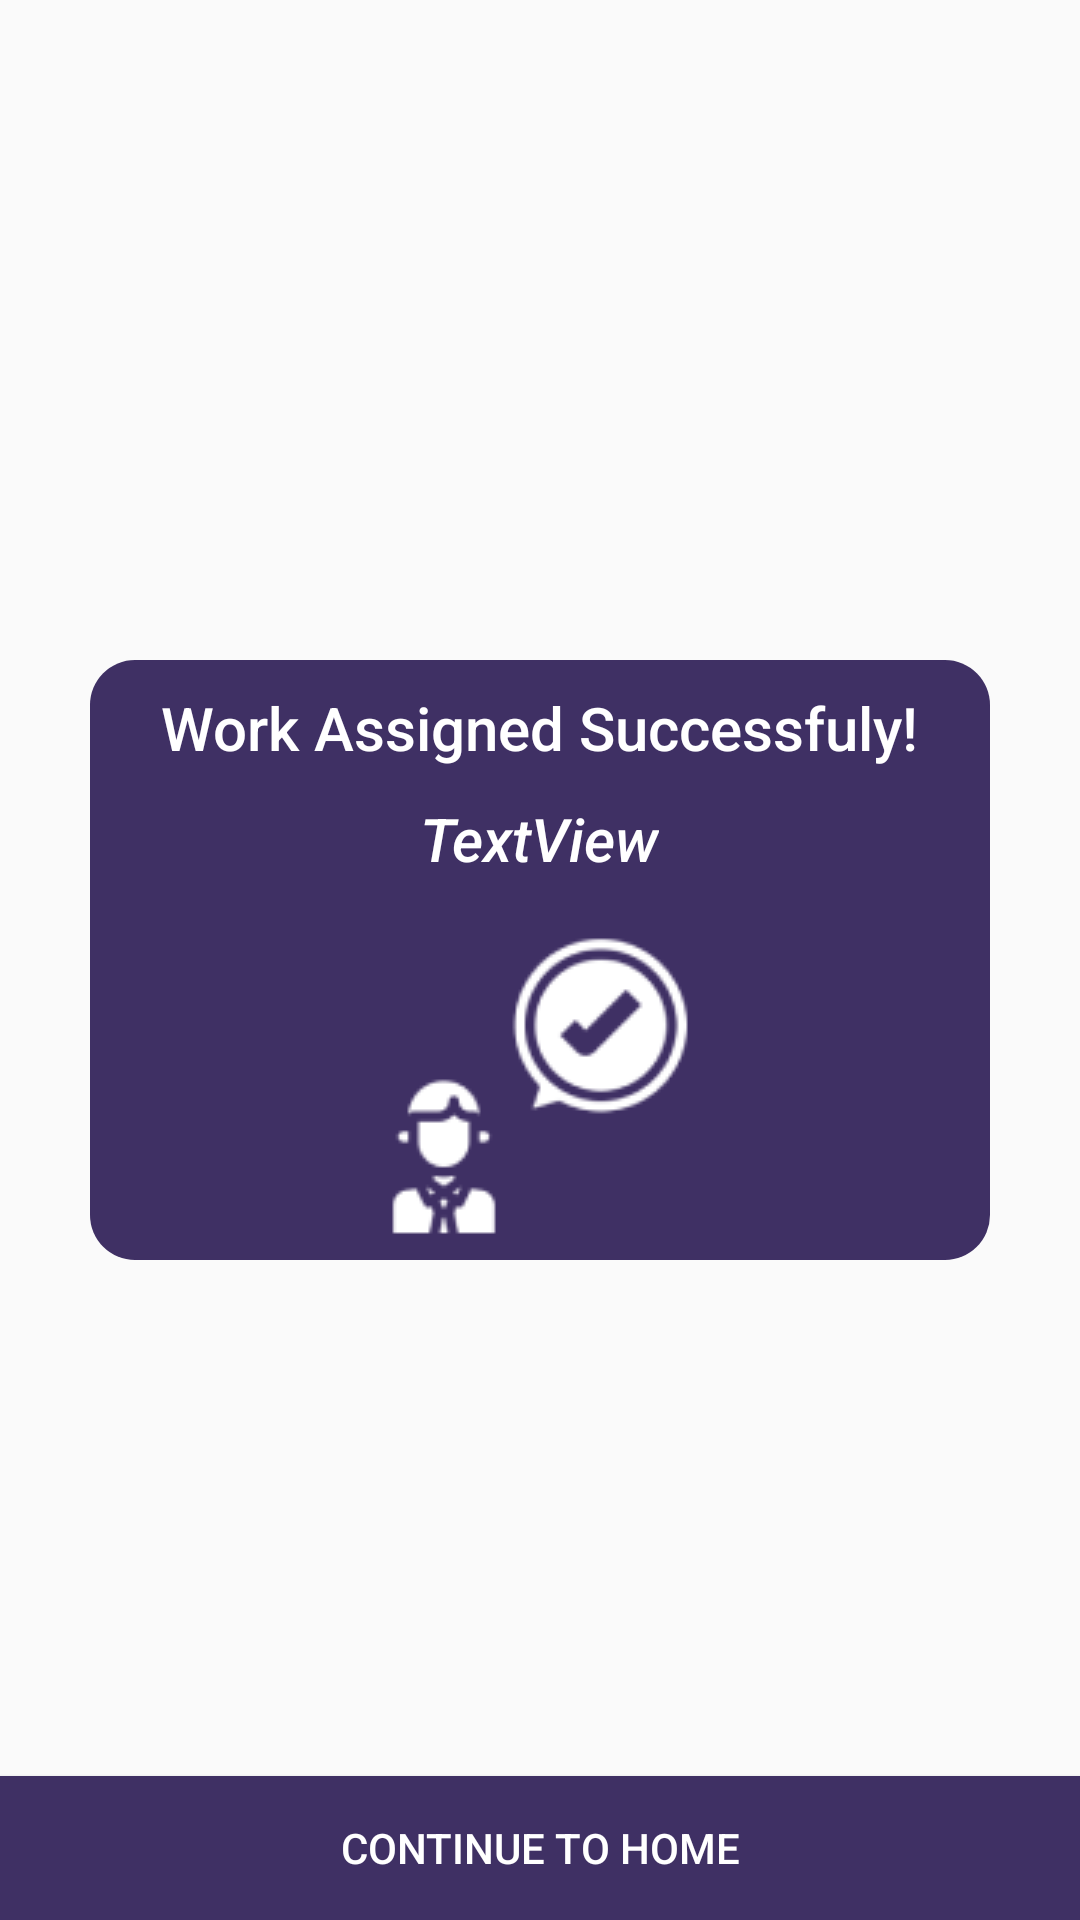

Android layout source for this screen:
<!-- AndroidManifest.xml: application theme Theme.Application -->
<!-- res/layout/activity_work_success.xml -->
<?xml version="1.0" encoding="utf-8"?>
<androidx.constraintlayout.widget.ConstraintLayout xmlns:android="http://schemas.android.com/apk/res/android"
    xmlns:app="http://schemas.android.com/apk/res-auto"
    xmlns:tools="http://schemas.android.com/tools"
    android:layout_width="match_parent"
    android:layout_height="match_parent"
    tools:context=".sup_success">

    <LinearLayout
        android:layout_width="300dp"
        android:layout_height="200dp"
        android:background="@drawable/button_design"
        android:gravity="center"
        android:orientation="vertical"
        app:layout_constraintBottom_toBottomOf="parent"
        app:layout_constraintEnd_toEndOf="parent"
        app:layout_constraintStart_toStartOf="parent"
        app:layout_constraintTop_toTopOf="parent">

        <TextView
            android:id="@+id/textView6"
            android:layout_width="wrap_content"
            android:layout_height="wrap_content"
            android:layout_marginTop="5dp"
            android:fontFamily="sans-serif-medium"
            android:text="Work Assigned Successfuly!"
            android:textColor="@color/white"
            android:textSize="20sp"
            android:textStyle="normal" />

        <TextView
            android:id="@+id/textView31"
            android:layout_width="wrap_content"
            android:layout_height="wrap_content"
            android:layout_marginTop="10dp"
            android:fontFamily="sans-serif-medium"
            android:text="TextView"
            android:textColor="@color/white"
            android:textSize="20sp"
            android:textStyle="normal|italic" />

        <ImageView
            android:id="@+id/imageView7"
            android:layout_width="wrap_content"
            android:layout_height="wrap_content"
            android:layout_marginTop="15dp"
            app:srcCompat="@drawable/success" />

    </LinearLayout>

    <Button
        android:id="@+id/button8"
        android:layout_width="0dp"
        android:layout_height="wrap_content"
        android:background="@color/theme"
        android:text="Continue to Home"
        android:textColor="@color/white"
        app:layout_constraintBottom_toBottomOf="parent"
        app:layout_constraintEnd_toEndOf="parent"
        app:layout_constraintStart_toStartOf="parent" />

</androidx.constraintlayout.widget.ConstraintLayout>
<!-- resources referenced by this layout -->
<resources>
  <color name="theme">#3F3064</color>
  <color name="white">#FFFFFFFF</color>
  <!-- drawable button_design (drawable) -->
  <shape xmlns:android="http://schemas.android.com/apk/res/android"
      android:shape="rectangle">
      <solid android:color="@color/theme" /> 
      <size
          android:width="120dp"
          android:height="90dp" />
      <corners android:radius="15dp" />
  </shape>
  <!-- drawable success: png bitmap (drawable, 3628 bytes) -->
  <style name="Theme.Application" parent="Base.Theme.Application">
              <item name="android:statusBarColor">@color/theme</item>
      </style>
  <style name="Base.Theme.Application" parent="Theme.AppCompat.Light.NoActionBar">
          
  
          
      </style>
</resources>
